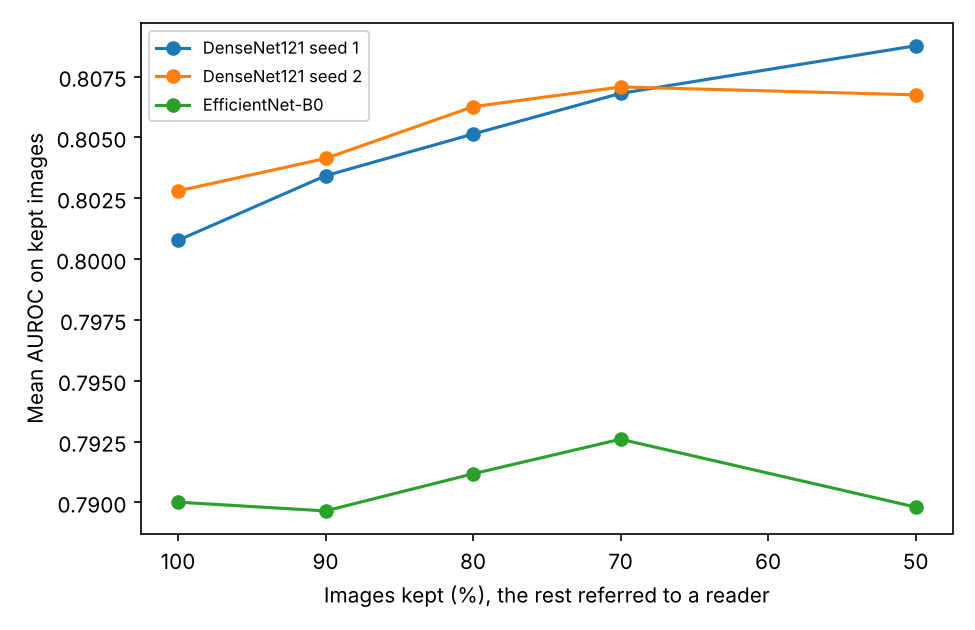

The file beside this chart, header and first rows:
run, probabilities, coverage, kept_images, referred_images, mean_auroc_kept
densenet121_seed1, raw, 1.0, 25596, 0, 0.8008
densenet121_seed1, raw, 0.9, 23036, 2560, 0.804
densenet121_seed1, raw, 0.8, 20477, 5119, 0.8089
densenet121_seed1, raw, 0.7, 17917, 7679, 0.8107
densenet121_seed1, raw, 0.5, 12798, 12798, 0.8123
densenet121_seed1, calibrated, 1.0, 25596, 0, 0.8008
densenet121_seed1, calibrated, 0.9, 23036, 2560, 0.8034
densenet121_seed1, calibrated, 0.8, 20477, 5119, 0.8051
densenet121_seed1, calibrated, 0.7, 17917, 7679, 0.8068
densenet121_seed1, calibrated, 0.5, 12798, 12798, 0.8088
densenet121_seed2, raw, 1.0, 25596, 0, 0.8028
densenet121_seed2, raw, 0.9, 23036, 2560, 0.8069
densenet121_seed2, raw, 0.8, 20477, 5119, 0.8107
densenet121_seed2, raw, 0.7, 17917, 7679, 0.8155
densenet121_seed2, raw, 0.5, 12798, 12798, 0.8219
densenet121_seed2, calibrated, 1.0, 25596, 0, 0.8028
densenet121_seed2, calibrated, 0.9, 23036, 2560, 0.8041
densenet121_seed2, calibrated, 0.8, 20477, 5119, 0.8063
densenet121_seed2, calibrated, 0.7, 17917, 7679, 0.8071
densenet121_seed2, calibrated, 0.5, 12798, 12798, 0.8067
efficientnet_b0_seed42, raw, 1.0, 25596, 0, 0.79
efficientnet_b0_seed42, raw, 0.9, 23036, 2560, 0.7924
efficientnet_b0_seed42, raw, 0.8, 20477, 5119, 0.7949
efficientnet_b0_seed42, raw, 0.7, 17917, 7679, 0.7989
efficientnet_b0_seed42, raw, 0.5, 12798, 12798, 0.8015
efficientnet_b0_seed42, calibrated, 1.0, 25596, 0, 0.79
efficientnet_b0_seed42, calibrated, 0.9, 23036, 2560, 0.7896
efficientnet_b0_seed42, calibrated, 0.8, 20477, 5119, 0.7912
efficientnet_b0_seed42, calibrated, 0.7, 17917, 7679, 0.7926
efficientnet_b0_seed42, calibrated, 0.5, 12798, 12798, 0.7898
